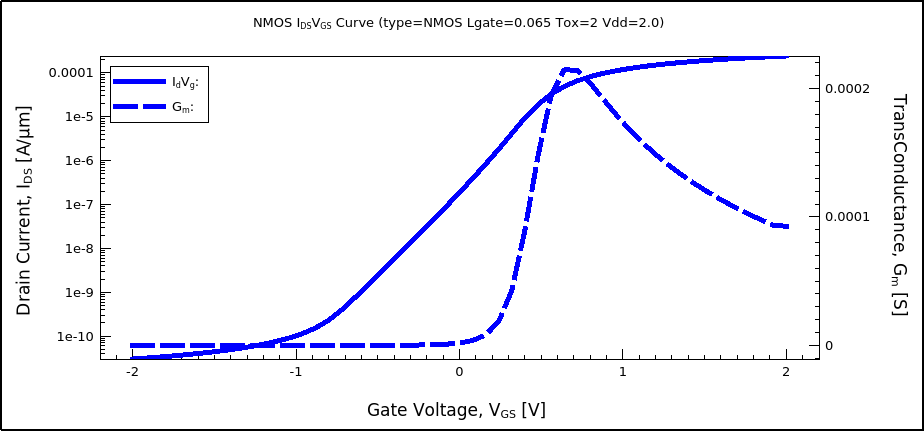

Source data for this figure (header and first rows):
I<sub>d</sub>V<sub>g</sub>: X, I<sub>d</sub>V<sub>g</sub>: Y, G<sub>m</sub>: X, G<sub>m</sub>: Y
-2, 3.014817e-11, -2, 1.8371858e-11
-1.92, 3.1654296e-11, -1.92, 2.0014918e-11
-1.84, 3.3357798e-11, -1.84, 2.2749155e-11
-1.76, 3.5303761e-11, -1.76, 2.6137034e-11
-1.68, 3.7552757e-11, -1.68, 3.040558e-11
-1.6, 4.018675e-11, -1.6, 3.5877595e-11
-1.52, 4.3318931e-11, -1.52, 4.3036316e-11
-1.44, 4.7110353e-11, -1.44, 5.263548e-11
-1.36, 5.179811e-11, -1.36, 6.5901368e-11
-1.28, 5.7746062e-11, -1.28, 8.4923825e-11
-1.2, 6.553959e-11, -1.2, 1.1343325e-10
-1.12, 7.617043e-11, -1.12, 1.5852549e-10
-1.04, 9.1436079e-11, -1.04, 2.3499686e-10
-0.96, 1.1491292e-10, -0.96, 3.7743297e-10
-0.88, 1.5464686e-10, -0.88, 6.7717063e-10
-0.8, 2.31539e-10, -0.8, 1.3750875e-9
-0.72, 3.9993443e-10, -0.72, 2.9636305e-9
-0.64, 7.5773974e-10, -0.64, 6.1684284e-9
-0.56, 1.4711133e-9, -0.56, 1.2272752e-8
-0.48, 2.8788132e-9, -0.48, 2.4271131e-8
-0.4, 5.6687418e-9, -0.4, 4.8242644e-8
-0.32, 1.1234847e-8, -0.32, 9.6560328e-8
-0.24, 2.2423667e-8, -0.24, 1.9481864e-7
-0.16, 4.5110167e-8, -0.16, 3.9673893e-7
-0.08, 9.1587306e-8, -0.08, 8.1724988e-7
4.4408921e-16, 1.8806883e-7, 4.4408921e-16, 1.7091096e-6
0.08, 3.9201914e-7, 0.08, 3.6510675e-6
0.16, 8.3459868e-7, 0.16, 8.0405033e-6
0.24, 1.8311938e-6, 0.24, 1.8394935e-5
0.32, 4.1637608e-6, 0.32, 4.2704496e-5
0.4, 9.4495447e-6, 0.4, 8.9551684e-5
0.48, 1.8968954e-5, 0.48, 0.0001473
0.56, 3.2731852e-5, 0.56, 0.0001942
0.64, 4.9017279e-5, 0.64, 0.0002146
0.72, 6.595394e-5, 0.72, 0.0002143
0.8, 8.243083e-5, 0.8, 0.0002042
0.88, 9.8038616e-5, 0.88, 0.0001917
0.96, 0.0001127, 0.96, 0.0001794
1.04, 0.0001265, 1.04, 0.0001681
1.12, 0.0001394, 1.12, 0.0001579
1.2, 0.0001516, 1.2, 0.0001487
1.28, 0.0001631, 1.28, 0.0001404
1.36, 0.000174, 1.36, 0.0001328
1.44, 0.0001843, 1.44, 0.0001258
1.52, 0.0001941, 1.52, 0.0001193
1.6, 0.0002033, 1.6, 0.0001134
1.68, 0.0002122, 1.68, 0.0001079
1.76, 0.0002206, 1.76, 0.0001028
1.84, 0.0002286, 1.84, 9.7999039e-5
1.92, 0.0002362, 1.92, 9.3545707e-5
2, 0.0002435, 2, 9.2699769e-5
